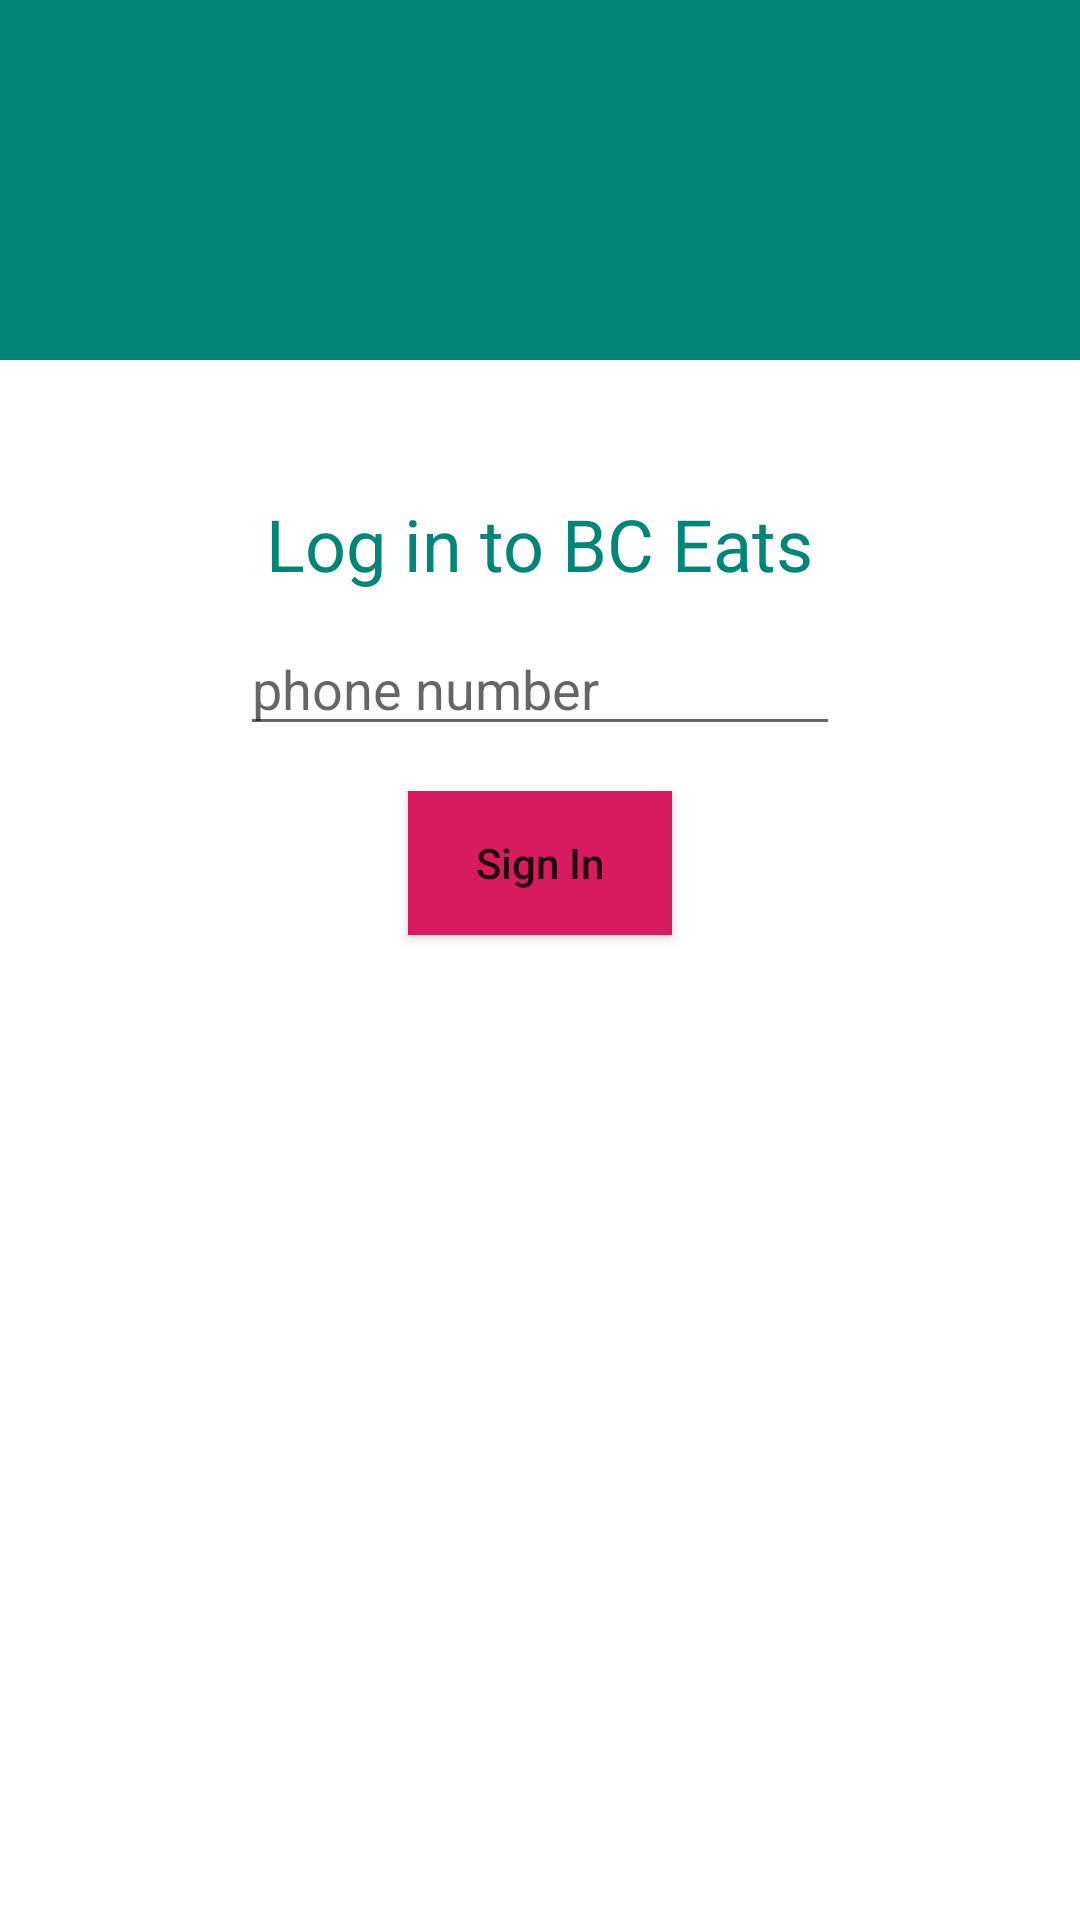

Reconstruct the res/layout file that produces this screen, plus the resources it refers to.
<!-- AndroidManifest.xml: application theme AppTheme -->
<!-- res/layout/activity_login.xml -->
<?xml version="1.0" encoding="utf-8"?>
<RelativeLayout xmlns:android="http://schemas.android.com/apk/res/android"
    xmlns:app="http://schemas.android.com/apk/res-auto"
    xmlns:tools="http://schemas.android.com/tools"
    android:layout_width="match_parent"
    android:layout_height="match_parent">


    <ImageView
        android:id="@+id/imageView"
        android:layout_width="match_parent"
        android:layout_height="120dp"
        android:contentDescription="blue banner"
        android:background="@color/colorPrimary" />

    <RelativeLayout
        android:id="@+id/container"
        android:layout_width="match_parent"
        android:layout_height="match_parent"
        android:layout_below="@id/imageView"
        android:orientation="vertical"
        android:padding="20dp">

        <TextView
            android:id="@+id/textView"
            android:layout_width="wrap_content"
            android:layout_height="wrap_content"
            android:layout_centerHorizontal="true"
            android:layout_marginTop="25dp"
            android:text="Log in to BC Eats"
            android:textAppearance="@style/Base.TextAppearance.AppCompat.Headline"
            android:textColor="@color/colorPrimary" />

        <EditText
            android:id="@+id/phone_et"
            android:layout_width="200dp"
            android:layout_height="wrap_content"
            android:layout_below="@id/textView"
            android:layout_centerHorizontal="true"
            android:layout_marginTop="10dp"
            android:drawablePadding="10dp"
            android:hint="phone number" />

        <Button
            android:id="@+id/login_bt"
            android:layout_width="wrap_content"
            android:layout_height="wrap_content"
            android:layout_below="@id/phone_et"
            android:layout_centerHorizontal="true"
            android:layout_marginTop="15dp"
            android:background="@color/colorAccent"
            android:text="Sign In"
            android:textAllCaps="false"/>

    </RelativeLayout>

</RelativeLayout>
<!-- resources referenced by this layout -->
<resources>
  <color name="colorAccent">#D81B60</color>
  <color name="colorPrimary">#008577</color>
  <style name="AppTheme" parent="Theme.MaterialComponents.Light.DarkActionBar">
          <item name="colorPrimary">@color/colorPrimary</item>
          <item name="colorPrimaryDark">@color/colorPrimaryDark</item>
          <item name="colorAccent">@color/colorAccent</item>
          <item name="windowActionBar">false</item>
          <item name="windowNoTitle">true</item>
      </style>
  <color name="colorPrimaryDark">#00574B</color>
</resources>
